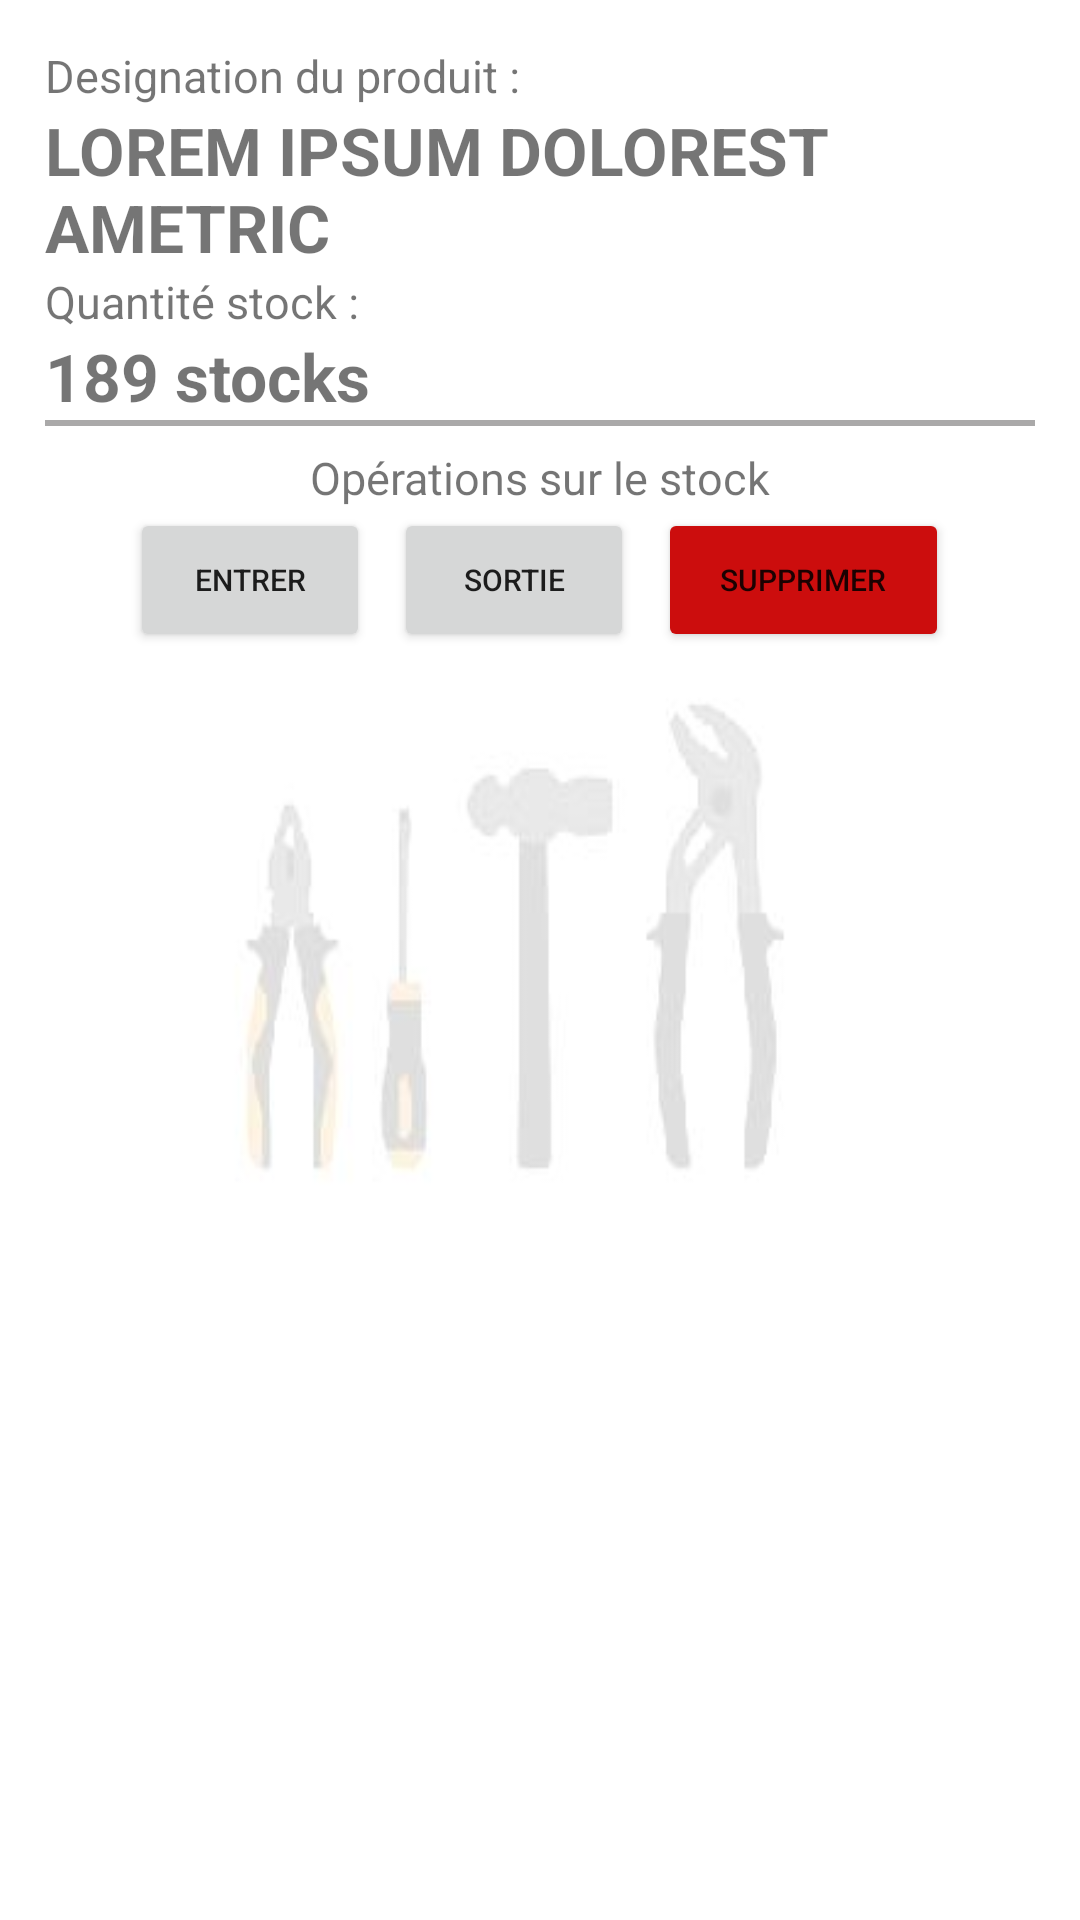

Layout XML and referenced resources for this Android screen:
<!-- AndroidManifest.xml: application theme Theme.QuincaillerieApp -->
<!-- res/layout/activity_update_article.xml -->
<?xml version="1.0" encoding="utf-8"?>
<LinearLayout xmlns:android="http://schemas.android.com/apk/res/android"
    xmlns:app="http://schemas.android.com/apk/res-auto"
    xmlns:tools="http://schemas.android.com/tools"
    android:layout_width="match_parent"
    android:layout_height="match_parent"
    tools:context=".UpdateArticleActivity"
    android:orientation="vertical"
    android:padding="15dp"
    android:background="@drawable/fond_ecran">

    <LinearLayout
        android:layout_width="match_parent"
        android:layout_height="wrap_content"
        android:orientation="vertical"
        android:layout_marginBottom="7dp">

        <TextView
            android:text="Designation du produit :"
            android:textSize="15dp"
            android:layout_width="wrap_content"
            android:layout_height="wrap_content"/>

        <TextView
            android:id="@+id/productNameModify"
            android:text="LOREM IPSUM DOLOREST AMETRIC"
            android:textStyle="bold"
            android:textSize="22dp"
            android:layout_width="wrap_content"
            android:layout_height="wrap_content"/>

        <TextView
            android:text="Quantité stock :"
            android:textSize="15dp"
            android:layout_width="wrap_content"
            android:layout_height="wrap_content"/>

        <TextView
            android:id="@+id/productQteModify"
            android:text="189 stocks"
            android:textStyle="bold"
            android:textSize="22dp"
            android:layout_width="wrap_content"
            android:layout_height="wrap_content"/>

        <View
            android:layout_width="match_parent"
            android:layout_height="2dp"
            android:background="#AAA9A9" /> 

    </LinearLayout>

    <TextView
        android:layout_gravity="center"
        android:text="Opérations sur le stock"
        android:textSize="15dp"
        android:layout_width="wrap_content"
        android:layout_height="wrap_content"/>

    <LinearLayout
        android:layout_width="match_parent"
        android:layout_height="wrap_content"
        android:gravity="center">

        <Button
            android:id="@+id/entrerStockBtn"
            android:layout_marginRight="8dp"
            android:layout_width="80dp"
            android:layout_height="wrap_content"
            android:textSize="10dp"
            android:text="Entrer" />

        <Button
            android:id="@+id/sortieStockBtn"
            android:layout_width="80dp"
            android:layout_height="wrap_content"
            android:layout_marginRight="8dp"
            android:textSize="10dp"
            android:text="Sortie" />

        <Button
            android:id="@+id/deleteArticle"
            android:layout_width="97dp"
            android:layout_height="wrap_content"
            android:backgroundTint="#CC0D0D"
            android:textSize="10dp"
            android:text="Supprimer" />

    </LinearLayout>

</LinearLayout>
<!-- resources referenced by this layout -->
<resources>
  <!-- drawable fond_ecran: jpg bitmap (drawable-v24, 13645 bytes) -->
  <style name="Theme.QuincaillerieApp" parent="Theme.MaterialComponents.DayNight.DarkActionBar">
          
          <item name="colorPrimary">#264D91</item>
          <item name="colorPrimaryVariant">#1F4087</item>
          <item name="colorOnPrimary">@color/white</item>
          
          <item name="colorSecondary">@color/teal_200</item>
          <item name="colorSecondaryVariant">@color/teal_700</item>
          <item name="colorOnSecondary">@color/black</item>
          
          <item name="android:statusBarColor" tools:targetApi="l">?attr/colorPrimaryVariant</item>
          
      </style>
  <color name="white">#FFFFFFFF</color>
  <color name="teal_200">#FF03DAC5</color>
  <color name="teal_700">#FF018786</color>
  <color name="black">#FF000000</color>
</resources>
